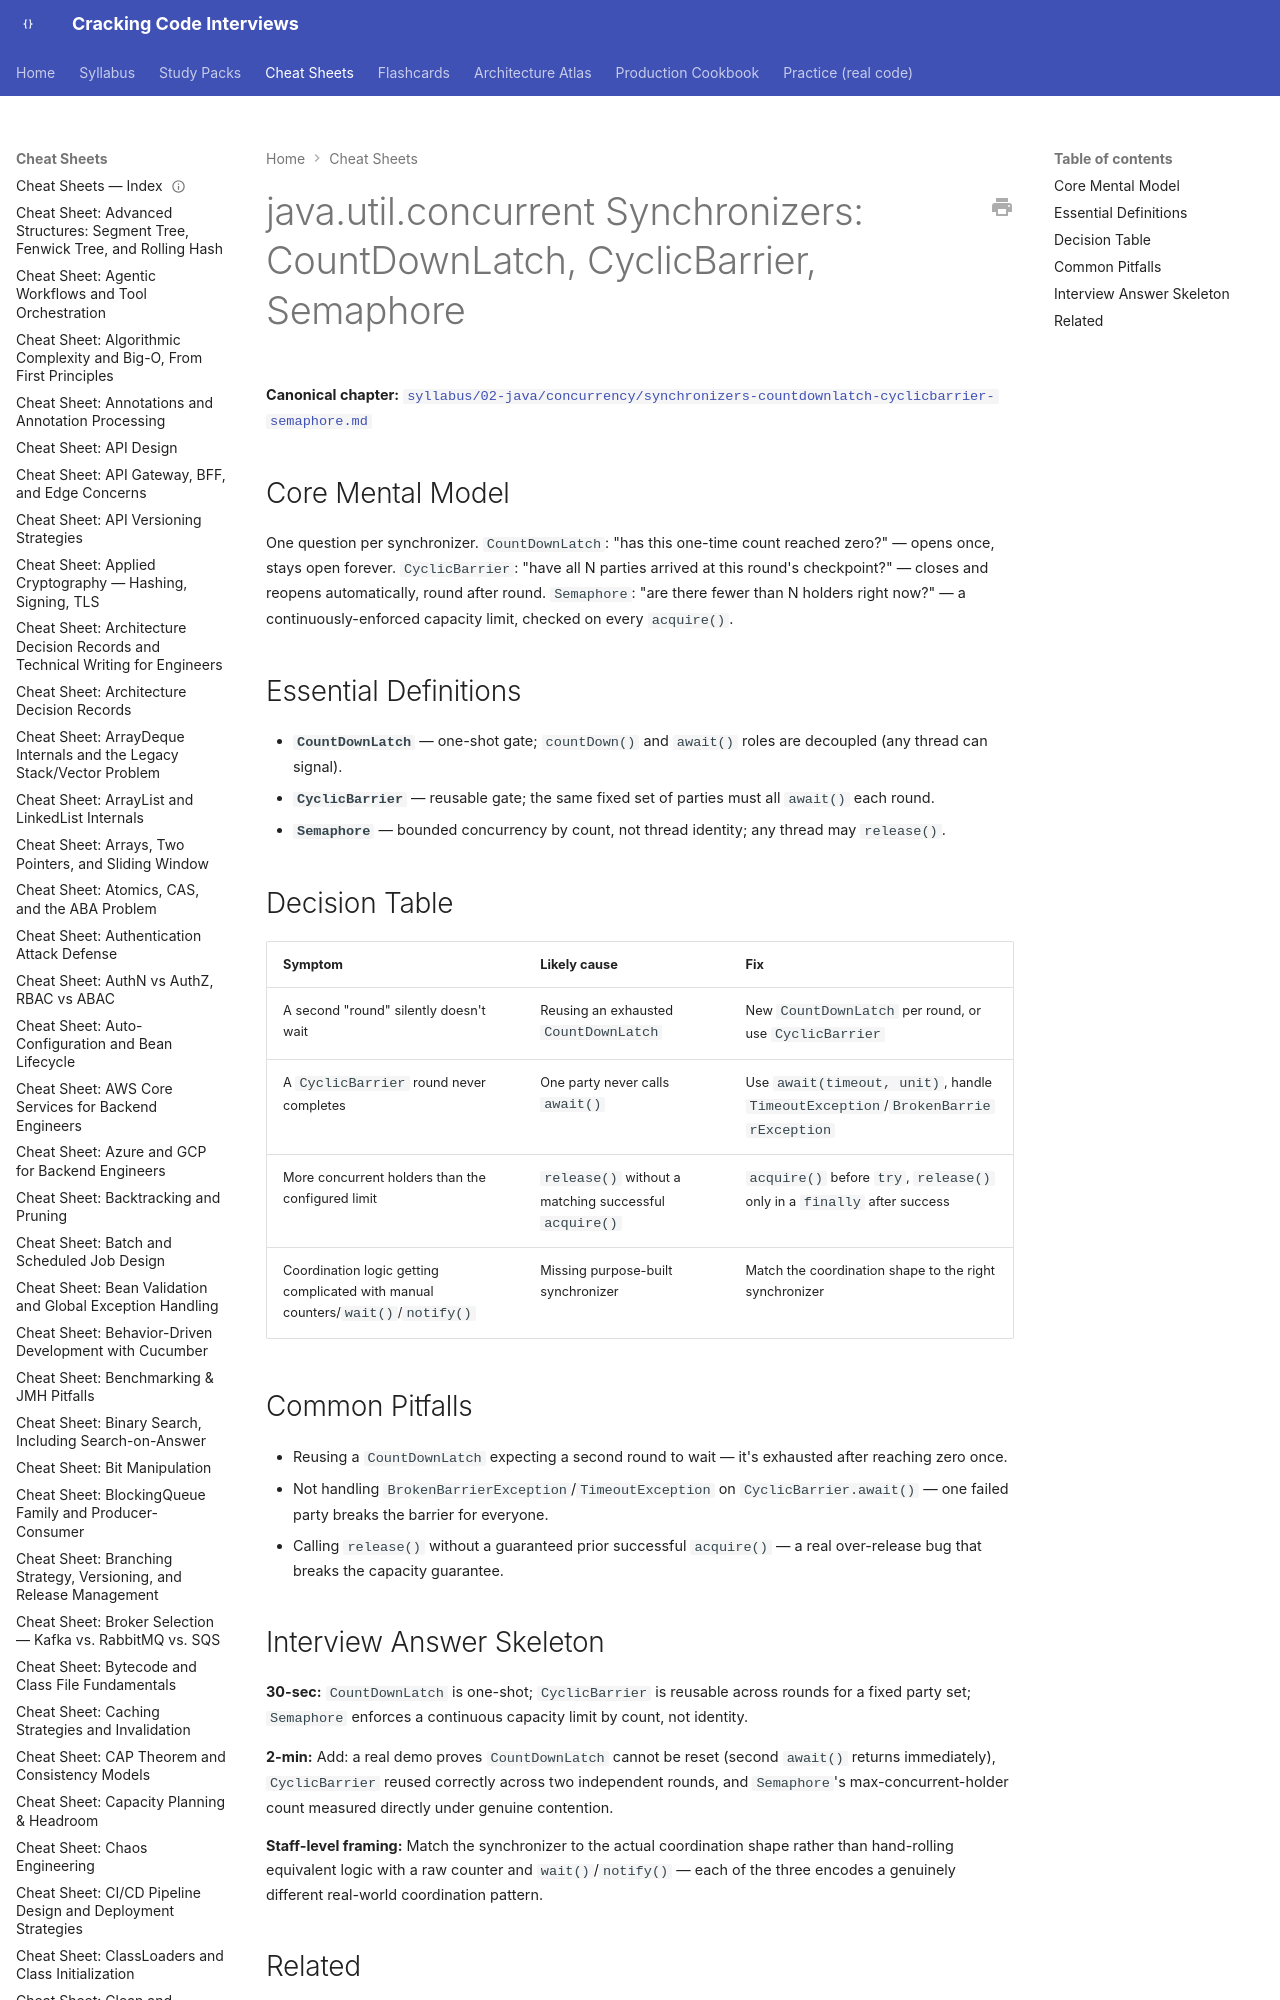

repository: JuanMelendres/cracking-code-interviews · page: cheat-sheets/synchronizers-countdownlatch-cyclicbarrier-semaphore/index.html · generator: mkdocs

---
title: "Cheat Sheet: java.util.concurrent Synchronizers"
slug: synchronizers-countdownlatch-cyclicbarrier-semaphore
document_type: cheat-sheet
domain: 02-java/concurrency
topic_id: T-417
canonical: ../syllabus/02-java/concurrency/synchronizers-countdownlatch-cyclicbarrier-semaphore.md
last_updated: 2026-09-11
---
